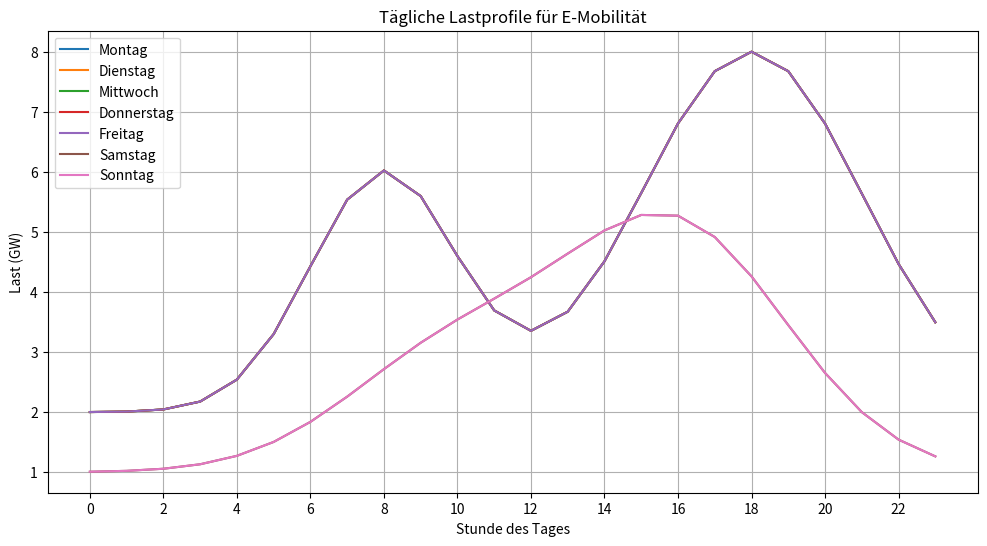

This figure's Python source:
import numpy as np
import pandas as pd
import matplotlib.pyplot as plt

def weekly_to_daily_load(weekly_load=None, visualize=True):
    """
    Extrahiert tägliche Lastprofile aus einem wöchentlichen E-Mobilitäts-Lastprofil.
    
    Parameter:
    ----------
    weekly_load : array-like, optional
        Wöchentliches Lastprofil mit 168 Werten (stündliche Auflösung für eine Woche).
        Falls None, wird ein typisches Muster basierend auf dem Bild generiert.
    visualize : bool, default=True
        Ob die extrahierten Tagesprofile visualisiert werden sollen.
        
    Returns:
    --------
    pandas.DataFrame
        DataFrame mit den täglichen Lastprofilen (Stunden als Index und Wochentage als Spalten).
    """
    days = ['Montag', 'Dienstag', 'Mittwoch', 'Donnerstag', 'Freitag', 'Samstag', 'Sonntag']
    
    if weekly_load is None:
        # Generiere typisches E-Mobilitätslastmuster basierend auf dem Bildmuster
        hours = np.arange(0, 24)
        
        # Morgen- und Abendspitzen für Arbeitstage
        workday_pattern = 2 + 4 * np.exp(-0.5 * ((hours - 8) / 2) ** 2) + \
                          6 * np.exp(-0.5 * ((hours - 18) / 3) ** 2)
        
        # Verteiltes Muster für Wochenenden
        weekend_pattern = 1 + 2 * np.exp(-0.5 * ((hours - 10) / 3) ** 2) + \
                          4 * np.exp(-0.5 * ((hours - 16) / 3) ** 2)
        
        # Erstelle wöchentliche Daten mit Werktag/Wochenend-Muster
        daily_load_profiles = []
        for day in range(7):
            if day < 5:  # Werktag
                daily_load_profiles.append(workday_pattern)
            else:  # Wochenende
                daily_load_profiles.append(weekend_pattern)
    else:
        # Stelle sicher, dass der Input die richtige Form hat
        weekly_load = np.array(weekly_load).flatten()
        if len(weekly_load) != 168:
            raise ValueError("Wöchentliche Last muss 168 Werte enthalten (stündliche Auflösung für eine Woche).")
        
        # Extrahiere Tagesmuster aus den bereitgestellten Wochendaten
        daily_load_profiles = []
        for day in range(7):
            daily_load_profiles.append(weekly_load[day * 24:(day + 1) * 24])
    
    # Erstelle DataFrame mit passendem Index
    df = pd.DataFrame(index=range(24))
    
    for i, day_name in enumerate(days):
        df[day_name] = daily_load_profiles[i]
    
    # Benenne Index um, um Stunden darzustellen
    df.index.name = 'Stunde'
    
    # Visualisiere bei Bedarf
    if visualize:
        plt.figure(figsize=(12, 6))
        for i, day_name in enumerate(days):
            plt.plot(np.arange(0, 24), daily_load_profiles[i], label=day_name)
        
        plt.title('Tägliche Lastprofile für E-Mobilität')
        plt.xlabel('Stunde des Tages')
        plt.ylabel('Last (GW)')
        plt.legend()
        plt.grid(True)
        plt.xticks(np.arange(0, 24, 2))
        plt.show()
    
    return df

# Beispielaufruf der Funktion
lastprofile_df = weekly_to_daily_load()
print(lastprofile_df.head())